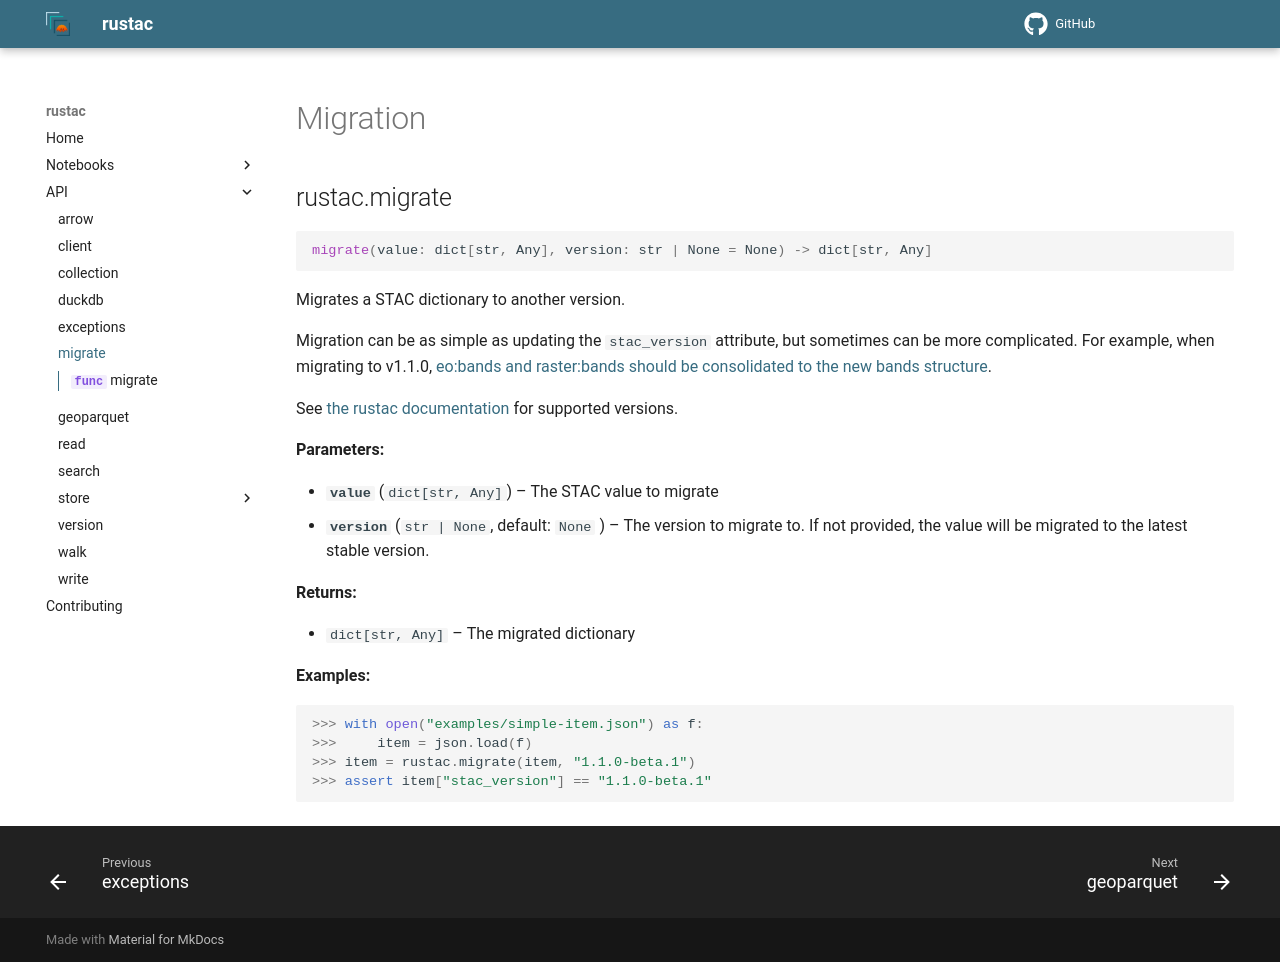

repository: stac-utils/rustac-py · page: v0.9.16/api/migrate/index.html · generator: mkdocs

---
description: Migrate STAC to another version
---

# Migration

::: rustac.migrate
